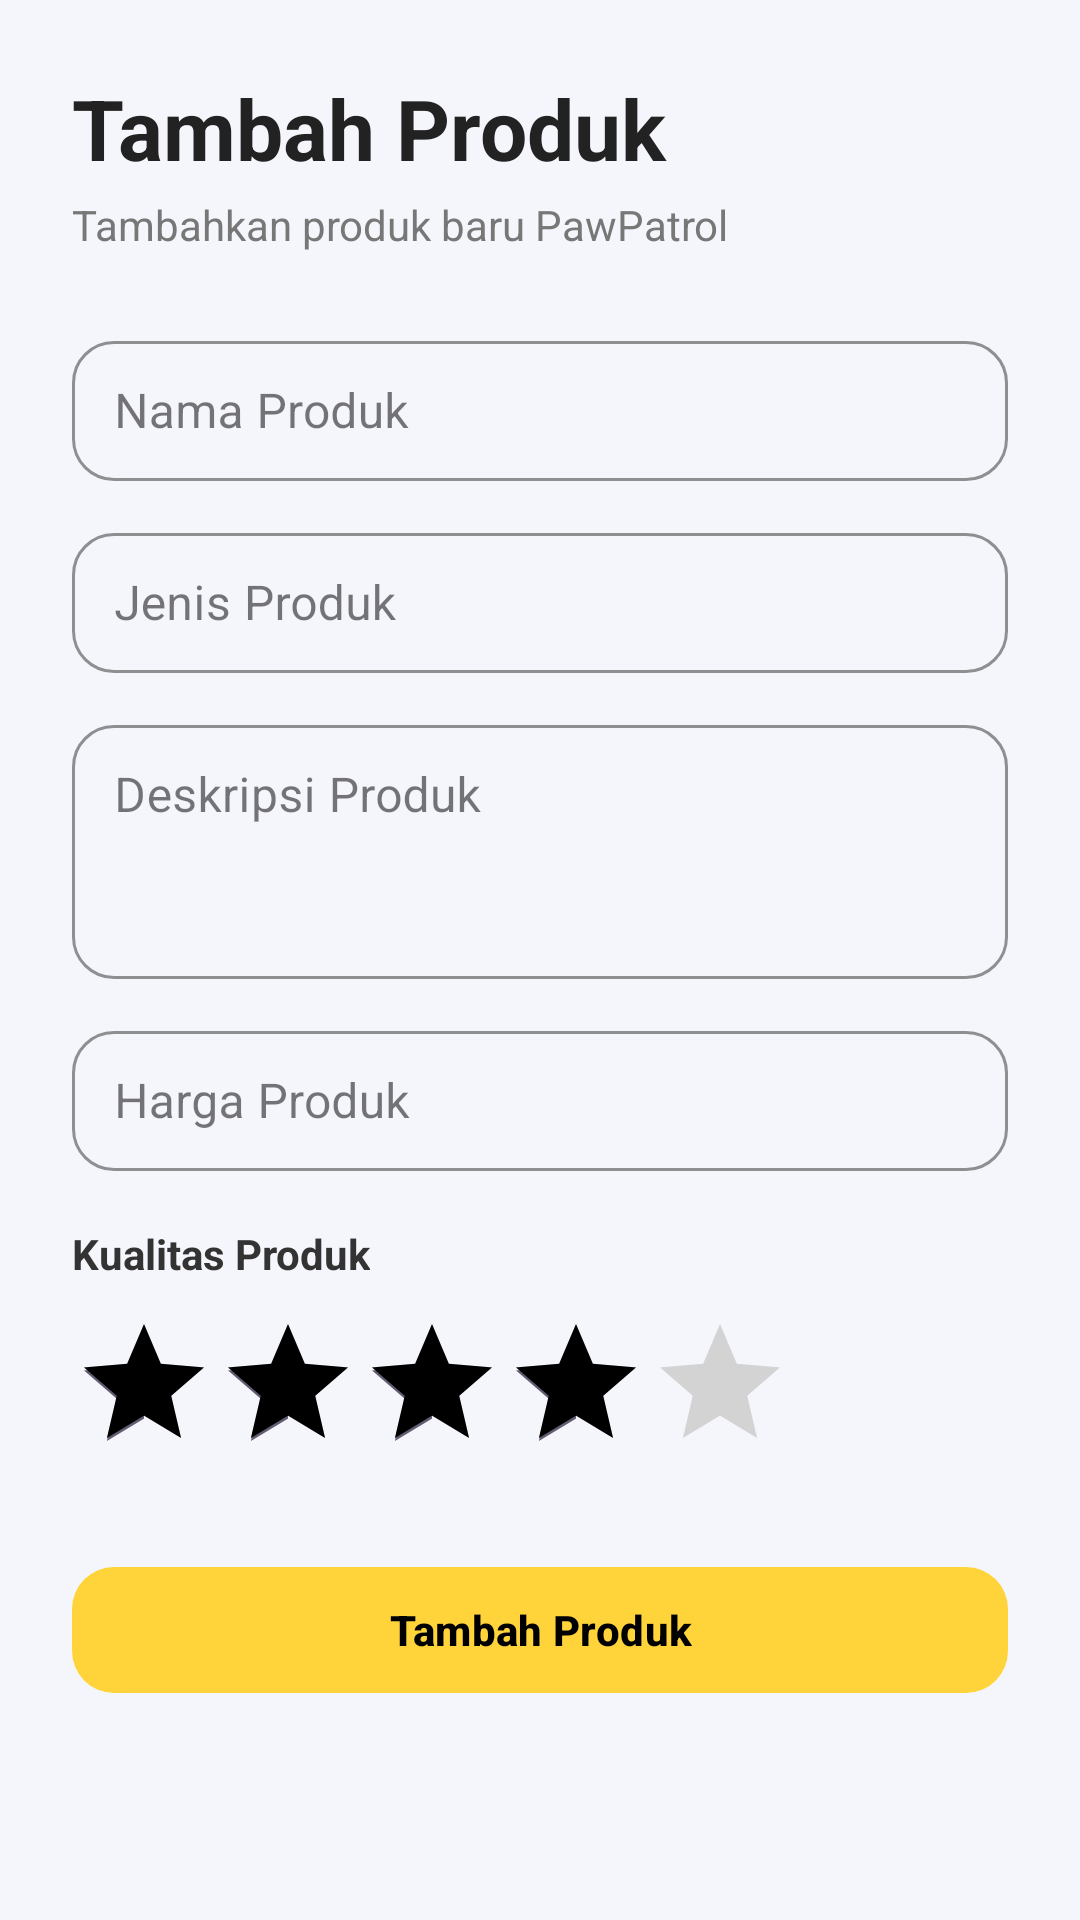

This screen was rendered from an Android layout file. Write that file and the resources it references.
<!-- AndroidManifest.xml: application theme Theme.Pawpatrol -->
<!-- res/layout/tambah_product.xml -->
<?xml version="1.0" encoding="utf-8"?>
<ScrollView
    xmlns:android="http://schemas.android.com/apk/res/android"
    xmlns:app="http://schemas.android.com/apk/res-auto"
    android:layout_width="match_parent"
    android:layout_height="match_parent"
    android:background="#F5F6FB">

    <LinearLayout
        android:layout_width="match_parent"
        android:layout_height="wrap_content"
        android:orientation="vertical"
        android:padding="24dp">

        
        <TextView
            android:layout_width="wrap_content"
            android:layout_height="wrap_content"
            android:text="Tambah Produk "
            android:textStyle="bold"
            android:textSize="28sp"
            android:textColor="#222222"/>

        <TextView
            android:layout_width="wrap_content"
            android:layout_height="wrap_content"
            android:text="Tambahkan produk baru PawPatrol"
            android:textSize="14sp"
            android:textColor="#777777"
            android:layout_marginTop="4dp"/>

        
        <LinearLayout
            android:id="@+id/formLayout"
            android:layout_width="match_parent"
            android:layout_height="wrap_content"
            android:layout_marginTop="24dp"
            android:orientation="vertical">

            
            <com.google.android.material.textfield.TextInputLayout
                style="@style/Widget.MaterialComponents.TextInputLayout.OutlinedBox"
                android:layout_width="match_parent"
                android:layout_height="52dp"

                app:boxBackgroundColor="@android:color/transparent"
                app:boxStrokeColor="#FFD43B"
                app:boxStrokeWidth="1dp"

                app:boxCornerRadiusBottomEnd="14dp"
                app:boxCornerRadiusBottomStart="14dp"
                app:boxCornerRadiusTopEnd="14dp"
                app:boxCornerRadiusTopStart="14dp">

                <com.google.android.material.textfield.TextInputEditText
                    android:id="@+id/etNama"
                    android:layout_width="match_parent"
                    android:layout_height="match_parent"
                    android:hint="Nama Produk"
                    android:paddingHorizontal="14dp"
                    android:textColor="#333333"
                    android:textColorHint="#B0B0B0"/>
            </com.google.android.material.textfield.TextInputLayout>

            
            <com.google.android.material.textfield.TextInputLayout
                style="@style/Widget.MaterialComponents.TextInputLayout.OutlinedBox"
                android:layout_width="match_parent"
                android:layout_height="52dp"
                android:layout_marginTop="12dp"

                app:boxBackgroundColor="@android:color/transparent"
                app:boxStrokeColor="#FFD43B"
                app:boxStrokeWidth="1dp"

                app:boxCornerRadiusBottomEnd="14dp"
                app:boxCornerRadiusBottomStart="14dp"
                app:boxCornerRadiusTopEnd="14dp"
                app:boxCornerRadiusTopStart="14dp">

                <com.google.android.material.textfield.TextInputEditText
                    android:id="@+id/etJenis"
                    android:layout_width="match_parent"
                    android:layout_height="match_parent"
                    android:hint="Jenis Produk"
                    android:paddingHorizontal="14dp"
                    android:textColor="#333333"
                    android:textColorHint="#B0B0B0"/>
            </com.google.android.material.textfield.TextInputLayout>

            
            <com.google.android.material.textfield.TextInputLayout
                style="@style/Widget.MaterialComponents.TextInputLayout.OutlinedBox"
                android:layout_width="match_parent"
                android:layout_height="90dp"
                android:layout_marginTop="12dp"

                app:boxBackgroundColor="@android:color/transparent"
                app:boxStrokeColor="#FFD43B"
                app:boxStrokeWidth="1dp"

                app:boxCornerRadiusBottomEnd="14dp"
                app:boxCornerRadiusBottomStart="14dp"
                app:boxCornerRadiusTopEnd="14dp"
                app:boxCornerRadiusTopStart="14dp">

                <com.google.android.material.textfield.TextInputEditText
                    android:id="@+id/etDeskripsi"
                    android:layout_width="match_parent"
                    android:layout_height="match_parent"
                    android:gravity="top"
                    android:hint="Deskripsi Produk"
                    android:padding="14dp"
                    android:textColor="#333333"
                    android:textColorHint="#B0B0B0"/>
            </com.google.android.material.textfield.TextInputLayout>

            
            <com.google.android.material.textfield.TextInputLayout
                style="@style/Widget.MaterialComponents.TextInputLayout.OutlinedBox"
                android:layout_width="match_parent"
                android:layout_height="52dp"
                android:layout_marginTop="12dp"

                app:boxBackgroundColor="@android:color/transparent"
                app:boxStrokeColor="#FFD43B"
                app:boxStrokeWidth="1dp"

                app:boxCornerRadiusBottomEnd="14dp"
                app:boxCornerRadiusBottomStart="14dp"
                app:boxCornerRadiusTopEnd="14dp"
                app:boxCornerRadiusTopStart="14dp">

                <com.google.android.material.textfield.TextInputEditText
                    android:id="@+id/etHarga"
                    android:layout_width="match_parent"
                    android:layout_height="match_parent"
                    android:hint="Harga Produk"
                    android:inputType="number"
                    android:paddingHorizontal="14dp"
                    android:textColor="#333333"
                    android:textColorHint="#B0B0B0"/>
            </com.google.android.material.textfield.TextInputLayout>

            
            <TextView
                android:layout_width="wrap_content"
                android:layout_height="wrap_content"
                android:text="Kualitas Produk"
                android:textStyle="bold"
                android:textColor="#333333"
                android:layout_marginTop="18dp"/>

            <RatingBar
                android:id="@+id/ratingProduk"
                style="?android:attr/ratingBarStyleLarge"
                android:layout_width="wrap_content"
                android:layout_height="wrap_content"
                android:layout_marginTop="10dp"
                android:numStars="5"
                android:progressTint="#000000"
                android:progressBackgroundTint="#D3D3D3"
                android:rating="4"
                android:stepSize="1"/>

            
            <com.google.android.material.button.MaterialButton
                android:id="@+id/btnTambahProduk"
                android:layout_width="match_parent"
                android:layout_height="50dp"
                android:layout_marginTop="24dp"
                android:text="Tambah Produk"
                android:textAllCaps="false"
                android:textColor="@android:color/black"
                android:textStyle="bold"
                app:backgroundTint="#FFD43B"
                app:cornerRadius="14dp"/>

        </LinearLayout>

    </LinearLayout>

</ScrollView>
<!-- resources referenced by this layout -->
<resources>
  <style name="Theme.Pawpatrol" parent="Theme.Material3.DayNight.NoActionBar">
      </style>
</resources>
